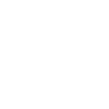
t = 0.00 s
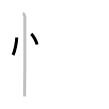
t = 2.25 s
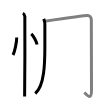
t = 4.50 s
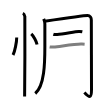
t = 6.50 s
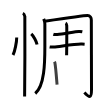
t = 8.75 s
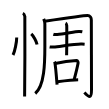
t = 11.00 s

The animated SVG that drew these frames (rendered in a browser with its animation timeline set to each time). Animation: 11 SMIL elements (animate=11); one cycle of 11.00 s.

<svg width="109px" height="109px" viewBox="0 0 px 109px" xmlns="http://www.w3.org/2000/svg" xmlns:xlink="http://www.w3.org/1999/xlink" xml:space="preserve" version="1.1"  baseProfile="full">
<path d="M16.72,37.5c0.02,4.31-1.94,14.14-3.69,17.5" style="fill:none;stroke:black;stroke-width:3;opacity:0">
  <animate attributeType="CSS" attributeName="opacity" from="0" to="1" begin="0s" dur="1s" repeatCount="0" fill="freeze" />
</path>
<path d="M31.27,33.83c2.04,1.88,5.28,7.71,5.79,10.63" style="fill:none;stroke:black;stroke-width:3;opacity:0">
  <animate attributeType="CSS" attributeName="opacity" from="0" to="1" begin="1s" dur="1s" repeatCount="0" fill="freeze" />
</path>
<path d="M22.87,13.25c1.09,0.5,1.74,2.25,1.96,3.25c0.22,1,0,73.75-0.22,80" style="fill:none;stroke:black;stroke-width:3;opacity:0">
  <animate attributeType="CSS" attributeName="opacity" from="0" to="1" begin="2s" dur="1s" repeatCount="0" fill="freeze" />
</path>
<path d="M43.69,18.82c0.51,1.18,1.17,3.02,1.17,5.16c0,3.3,0.01,6.36,0.01,21.92c0,17.4-0.37,39.85-9.62,47.6" style="fill:none;stroke:black;stroke-width:3;opacity:0">
  <animate attributeType="CSS" attributeName="opacity" from="0" to="1" begin="3s" dur="1s" repeatCount="0" fill="freeze" />
</path>
<path d="M44.7,21.21c6.41-0.94,41.63-5.71,42.92-5.71c2.38,0,3.71,2.25,3.71,4.48c0,2.36,0.17,64.27,0.17,69.69c0,8.48-1.75,8.58-7.13,2.84" style="fill:none;stroke:black;stroke-width:3;opacity:0">
  <animate attributeType="CSS" attributeName="opacity" from="0" to="1" begin="4s" dur="1s" repeatCount="0" fill="freeze" />
</path>
<path d="M53.35,34.22c1.02,0.37,2.88,0.26,3.9,0.22c5.5-0.19,17.44-2.77,21.51-2.94c1.7-0.07,2.71,0.06,3.56,0.23" style="fill:none;stroke:black;stroke-width:3;opacity:0">
  <animate attributeType="CSS" attributeName="opacity" from="0" to="1" begin="5s" dur="1s" repeatCount="0" fill="freeze" />
</path>
<path d="M49.64,46.9c1.06,0.19,3,0.19,4.06,0.1c5.79-0.5,20.29-2.75,27.21-2.9c1.77-0.04,2.83,0.02,3.71,0.1" style="fill:none;stroke:black;stroke-width:3;opacity:0">
  <animate attributeType="CSS" attributeName="opacity" from="0" to="1" begin="6s" dur="1s" repeatCount="0" fill="freeze" />
</path>
<path d="M65.55,23.14c0.66,0.33,1.05,1.61,1.18,2.34c0.13,0.74,0.01,25.14-0.12,29.8" style="fill:none;stroke:black;stroke-width:3;opacity:0">
  <animate attributeType="CSS" attributeName="opacity" from="0" to="1" begin="7s" dur="1s" repeatCount="0" fill="freeze" />
</path>
<path d="M54.36,61.68c0.22,0.36,0.44,0.66,0.53,1.11c0.75,3.55,1.64,15.34,2.15,21.72" style="fill:none;stroke:black;stroke-width:3;opacity:0">
  <animate attributeType="CSS" attributeName="opacity" from="0" to="1" begin="8s" dur="1s" repeatCount="0" fill="freeze" />
</path>
<path d="M55.2,63.44c5.55-1.19,18.59-2.84,21.45-3.02c1.05-0.06,1.59,1.88,1.41,2.86c-0.78,4.07-2.36,10.54-3.91,16.36" style="fill:none;stroke:black;stroke-width:3;opacity:0">
  <animate attributeType="CSS" attributeName="opacity" from="0" to="1" begin="9s" dur="1s" repeatCount="0" fill="freeze" />
</path>
<path d="M57.25,81.66C63,81,73.91,79.86,78.16,79.75" style="fill:none;stroke:black;stroke-width:3;opacity:0">
  <animate attributeType="CSS" attributeName="opacity" from="0" to="1" begin="10s" dur="1s" repeatCount="0" fill="freeze" />
</path>
</svg>
